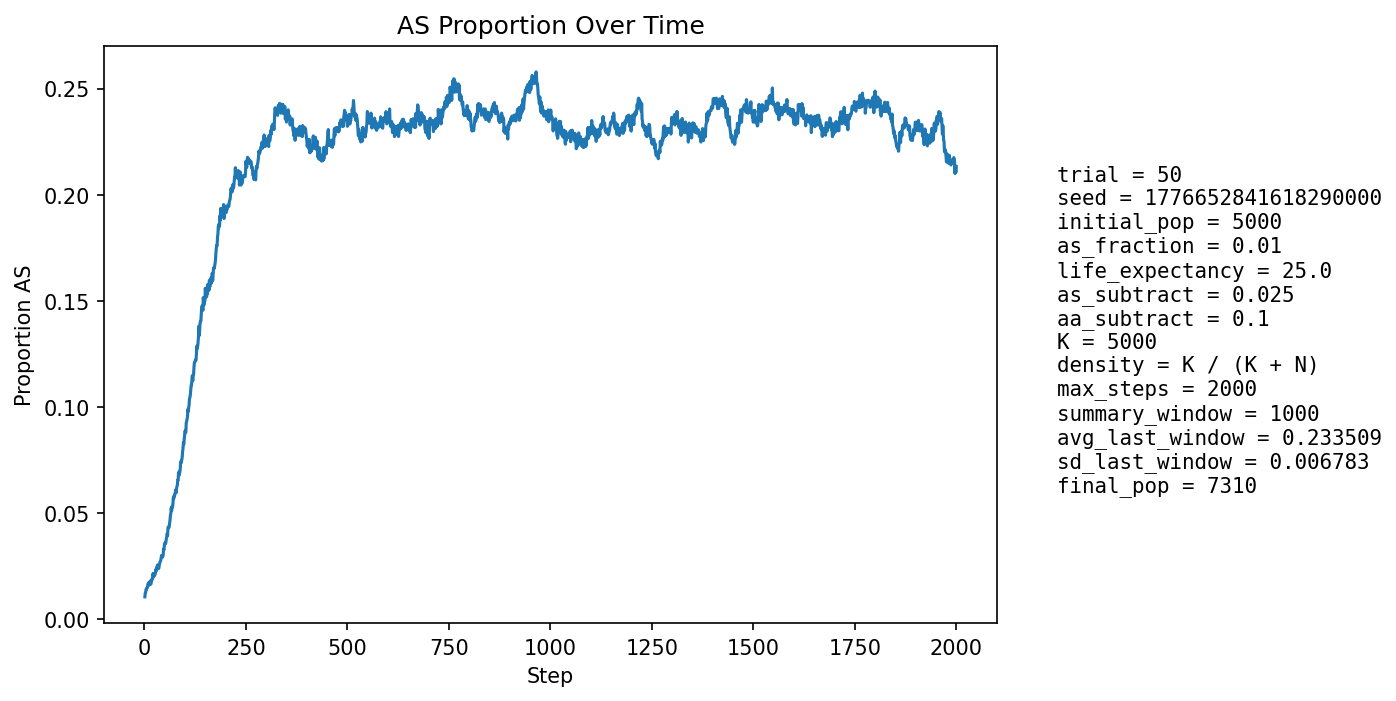

The file beside this chart, header and first rows:
step, population_size, births, newborn_AA, newborn_AS, newborn_SS, prop_newborn_AA, prop_newborn_AS, prop_newborn_SS, prop_repro_AA, prop_repro_AS, prop_AS_population
1, 5295, 1287, 1274, 13, 0, 0.9899, 0.0101, 0.0, 0.9915, 0.008547, 0.01039
2, 5378, 1252, 1234, 18, 0, 0.9856, 0.01438, 0.0, 0.9903, 0.009697, 0.01227
3, 5459, 1243, 1232, 11, 0, 0.9912, 0.00885, 0.0, 0.9892, 0.01085, 0.01246
4, 5505, 1210, 1191, 19, 0, 0.9843, 0.0157, 0.0, 0.9866, 0.01343, 0.01399
5, 5605, 1252, 1237, 15, 0, 0.988, 0.01198, 0.0, 0.9863, 0.01369, 0.01392
6, 5699, 1276, 1256, 20, 0, 0.9843, 0.01567, 0.0, 0.9856, 0.01441, 0.01456
7, 5793, 1295, 1276, 19, 0, 0.9853, 0.01467, 0.0, 0.9863, 0.01371, 0.01467
8, 5881, 1305, 1281, 24, 0, 0.9816, 0.01839, 0.0, 0.9854, 0.01455, 0.01581
9, 5970, 1321, 1296, 25, 0, 0.9811, 0.01893, 0.0, 0.9857, 0.01427, 0.01658
10, 6061, 1337, 1313, 24, 0, 0.982, 0.01795, 0.0, 0.985, 0.015, 0.01699
11, 6151, 1355, 1339, 16, 0, 0.9882, 0.01181, 0.0, 0.9847, 0.01535, 0.01593
12, 6247, 1379, 1356, 23, 0, 0.9833, 0.01668, 0.0, 0.9841, 0.01593, 0.01649
13, 6319, 1375, 1356, 19, 0, 0.9862, 0.01382, 0.0, 0.9832, 0.01681, 0.01614
14, 6385, 1380, 1349, 31, 0, 0.9775, 0.02246, 0.0, 0.9824, 0.0176, 0.01785
15, 6451, 1388, 1369, 19, 0, 0.9863, 0.01369, 0.0, 0.9832, 0.01677, 0.01674
16, 6516, 1402, 1384, 18, 0, 0.9872, 0.01284, 0.0, 0.9829, 0.01713, 0.01642
17, 6571, 1409, 1381, 28, 0, 0.9801, 0.01987, 0.0, 0.9831, 0.01695, 0.0175
18, 6622, 1415, 1387, 28, 0, 0.9802, 0.01979, 0.0, 0.9817, 0.01832, 0.01812
19, 6672, 1420, 1391, 29, 0, 0.9796, 0.02042, 0.0, 0.9818, 0.01818, 0.01903
20, 6714, 1426, 1400, 26, 0, 0.9818, 0.01823, 0.0, 0.9823, 0.01772, 0.01892
21, 6754, 1432, 1391, 41, 0, 0.9714, 0.02863, 0.0, 0.9818, 0.01818, 0.02132
22, 6791, 1437, 1413, 24, 0, 0.9833, 0.0167, 0.0, 0.9808, 0.01924, 0.02017
23, 6824, 1440, 1405, 34, 1, 0.9757, 0.02361, 0.0006944, 0.9797, 0.02032, 0.0214
24, 6856, 1443, 1423, 20, 0, 0.9861, 0.01386, 0.0, 0.9795, 0.02052, 0.02013
25, 6884, 1447, 1419, 28, 0, 0.9806, 0.01935, 0.0, 0.9767, 0.02331, 0.02092
26, 6910, 1451, 1426, 25, 0, 0.9828, 0.01723, 0.0, 0.978, 0.02204, 0.02084
27, 6935, 1454, 1423, 31, 0, 0.9787, 0.02132, 0.0, 0.9763, 0.02368, 0.02177
28, 6954, 1456, 1417, 39, 0, 0.9732, 0.02679, 0.0, 0.9767, 0.02331, 0.0233
29, 6972, 1457, 1430, 27, 0, 0.9815, 0.01853, 0.0, 0.977, 0.02296, 0.02252
30, 6989, 1459, 1421, 38, 0, 0.974, 0.02605, 0.0, 0.978, 0.02204, 0.02418
31, 7003, 1461, 1428, 33, 0, 0.9774, 0.02259, 0.0, 0.9777, 0.02227, 0.02428
32, 7018, 1463, 1423, 40, 0, 0.9727, 0.02734, 0.0, 0.9758, 0.02421, 0.02536
33, 7029, 1464, 1428, 35, 1, 0.9754, 0.02391, 0.0006831, 0.9767, 0.0233, 0.02547
34, 7036, 1466, 1435, 31, 0, 0.9789, 0.02115, 0.0, 0.975, 0.02496, 0.02473
35, 7043, 1466, 1441, 25, 0, 0.9829, 0.01705, 0.0, 0.9753, 0.02466, 0.02371
36, 7052, 1468, 1433, 35, 0, 0.9762, 0.02384, 0.0, 0.9734, 0.02658, 0.02482
37, 7061, 1468, 1430, 38, 0, 0.9741, 0.02589, 0.0, 0.9732, 0.02684, 0.02578
38, 7070, 1470, 1429, 41, 0, 0.9721, 0.02789, 0.0, 0.9726, 0.02736, 0.02673
39, 7077, 1470, 1433, 37, 0, 0.9748, 0.02517, 0.0, 0.9738, 0.0262, 0.02699
40, 7083, 1470, 1431, 38, 1, 0.9735, 0.02585, 0.0006803, 0.9741, 0.02591, 0.02753
41, 7092, 1471, 1430, 41, 0, 0.9721, 0.02787, 0.0, 0.9727, 0.02728, 0.02848
42, 7098, 1473, 1426, 47, 0, 0.9681, 0.03191, 0.0, 0.9716, 0.02835, 0.02987
43, 7102, 1473, 1435, 37, 1, 0.9742, 0.02512, 0.0006789, 0.9714, 0.02862, 0.02929
44, 7107, 1473, 1438, 35, 0, 0.9762, 0.02376, 0.0, 0.9714, 0.0286, 0.02899
45, 7112, 1474, 1431, 43, 0, 0.9708, 0.02917, 0.0, 0.9709, 0.02915, 0.02981
46, 7116, 1474, 1434, 40, 0, 0.9729, 0.02714, 0.0, 0.9695, 0.03053, 0.02979
47, 7119, 1474, 1413, 61, 0, 0.9586, 0.04138, 0.0, 0.9689, 0.03108, 0.03287
48, 7124, 1474, 1429, 45, 0, 0.9695, 0.03053, 0.0, 0.9695, 0.03051, 0.03243
49, 7126, 1474, 1416, 58, 0, 0.9607, 0.03935, 0.0, 0.969, 0.03105, 0.03452
50, 7133, 1475, 1420, 55, 0, 0.9627, 0.03729, 0.0, 0.969, 0.03102, 0.03575
51, 7138, 1477, 1430, 47, 0, 0.9682, 0.03182, 0.0, 0.9657, 0.03432, 0.03558
52, 7140, 1476, 1431, 44, 1, 0.9695, 0.02981, 0.0006775, 0.9651, 0.03488, 0.03543
53, 7142, 1477, 1425, 52, 0, 0.9648, 0.03521, 0.0, 0.9635, 0.03654, 0.0364
54, 7145, 1478, 1419, 59, 0, 0.9601, 0.03992, 0.0, 0.9618, 0.03817, 0.03793
55, 7149, 1478, 1423, 55, 0, 0.9628, 0.03721, 0.0, 0.9616, 0.03844, 0.03861
56, 7149, 1477, 1414, 62, 1, 0.9573, 0.04198, 0.000677, 0.9615, 0.03846, 0.04029
57, 7147, 1477, 1428, 48, 1, 0.9668, 0.0325, 0.000677, 0.9604, 0.03955, 0.03932
58, 7148, 1477, 1402, 74, 1, 0.9492, 0.0501, 0.000677, 0.959, 0.04096, 0.04309
59, 7150, 1478, 1414, 63, 1, 0.9567, 0.04263, 0.0006766, 0.9585, 0.04149, 0.04336
60, 7153, 1479, 1426, 52, 1, 0.9642, 0.03516, 0.0006761, 0.9569, 0.04314, 0.04292
... 1,940 more rows
